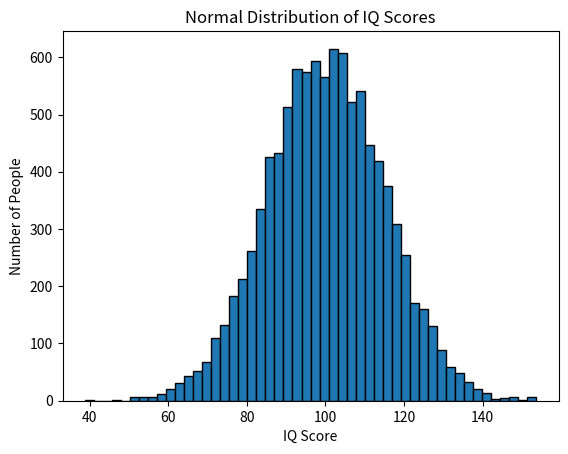

Here is the Python script that generated this plot:
import numpy as np
import matplotlib.pyplot as plt

# Generate 10,000 random values from a normal distribution
# mean=100, standard deviation=15 (like IQ scores!)
data = np.random.normal(loc=100, scale=15, size=10000)
# loc = mean (center of the bell)
# scale = standard deviation (how spread out)
# size = how many data points to generate

# Plot it as a histogram to SEE the bell shape
plt.hist(data, bins=50, edgecolor='black')
plt.xlabel("IQ Score")
plt.ylabel("Number of People")
plt.title("Normal Distribution of IQ Scores")
plt.show()

# Verify the 68-95-99.7 rule ourselves
# mean = np.mean(data)
# std = np.std(data)

# within_1_std = np.sum((data > mean - std) & (data < mean + std)) / len(data)
# within_2_std = np.sum((data > mean - 2*std) & (data < mean + 2*std)) / len(data)

# print(within_1_std)  # Output: approximately 0.68 (68%)
# print(within_2_std)  # Output: approximately 0.95 (95%)
